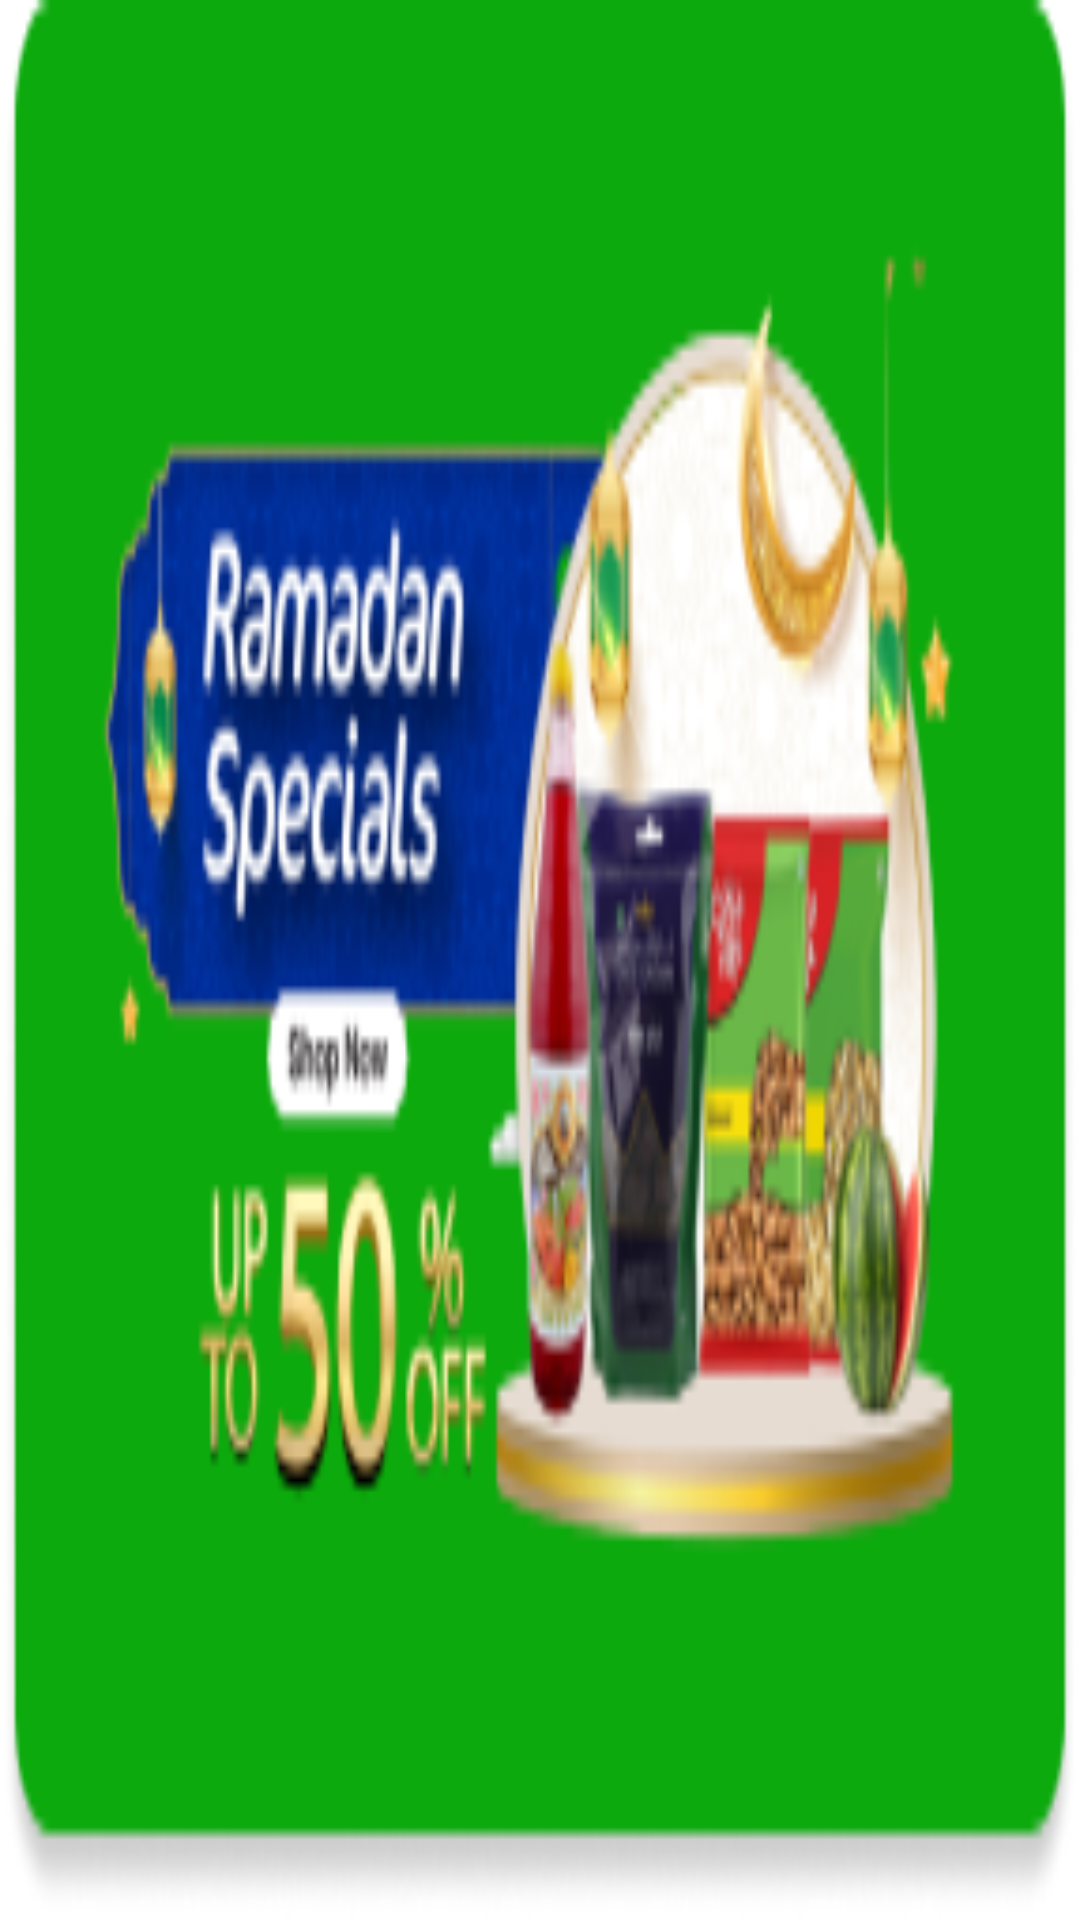

Produce the Android XML layout that renders to this screen, including the resource entries it uses.
<!-- AndroidManifest.xml: application theme Theme.HunzaBykea -->
<!-- res/layout/banner_layout.xml -->
<?xml version="1.0" encoding="utf-8"?>
<ImageView xmlns:android="http://schemas.android.com/apk/res/android"
    android:layout_width="match_parent"
    android:src="@drawable/picture"
    android:id="@+id/bannerImage"
    android:layout_margin="3dp"
    android:scaleType="fitXY"
    android:layout_height="180dp">

</ImageView>
<!-- resources referenced by this layout -->
<resources>
  <!-- drawable picture: png bitmap (drawable, 45500 bytes) -->
  <style name="Theme.HunzaBykea" parent="Theme.MaterialComponents.DayNight.NoActionBar">
          
          <item name="colorPrimary">@color/green_500</item>
          <item name="colorPrimaryVariant">@color/green_700</item>
          <item name="colorOnPrimary">@color/white</item>
          
          <item name="colorSecondary">@color/green_200</item>
          <item name="colorSecondaryVariant">@color/green_700</item>
          <item name="colorOnSecondary">@color/white</item>
          
          <item name="android:statusBarColor">?attr/colorPrimaryVariant</item>
          
      </style>
  <color name="green_500">#12E814</color>
  <color name="green_700">#14CA15</color>
  <color name="white">#FFFFFFFF</color>
  <color name="green_200">#58FD59</color>
</resources>
